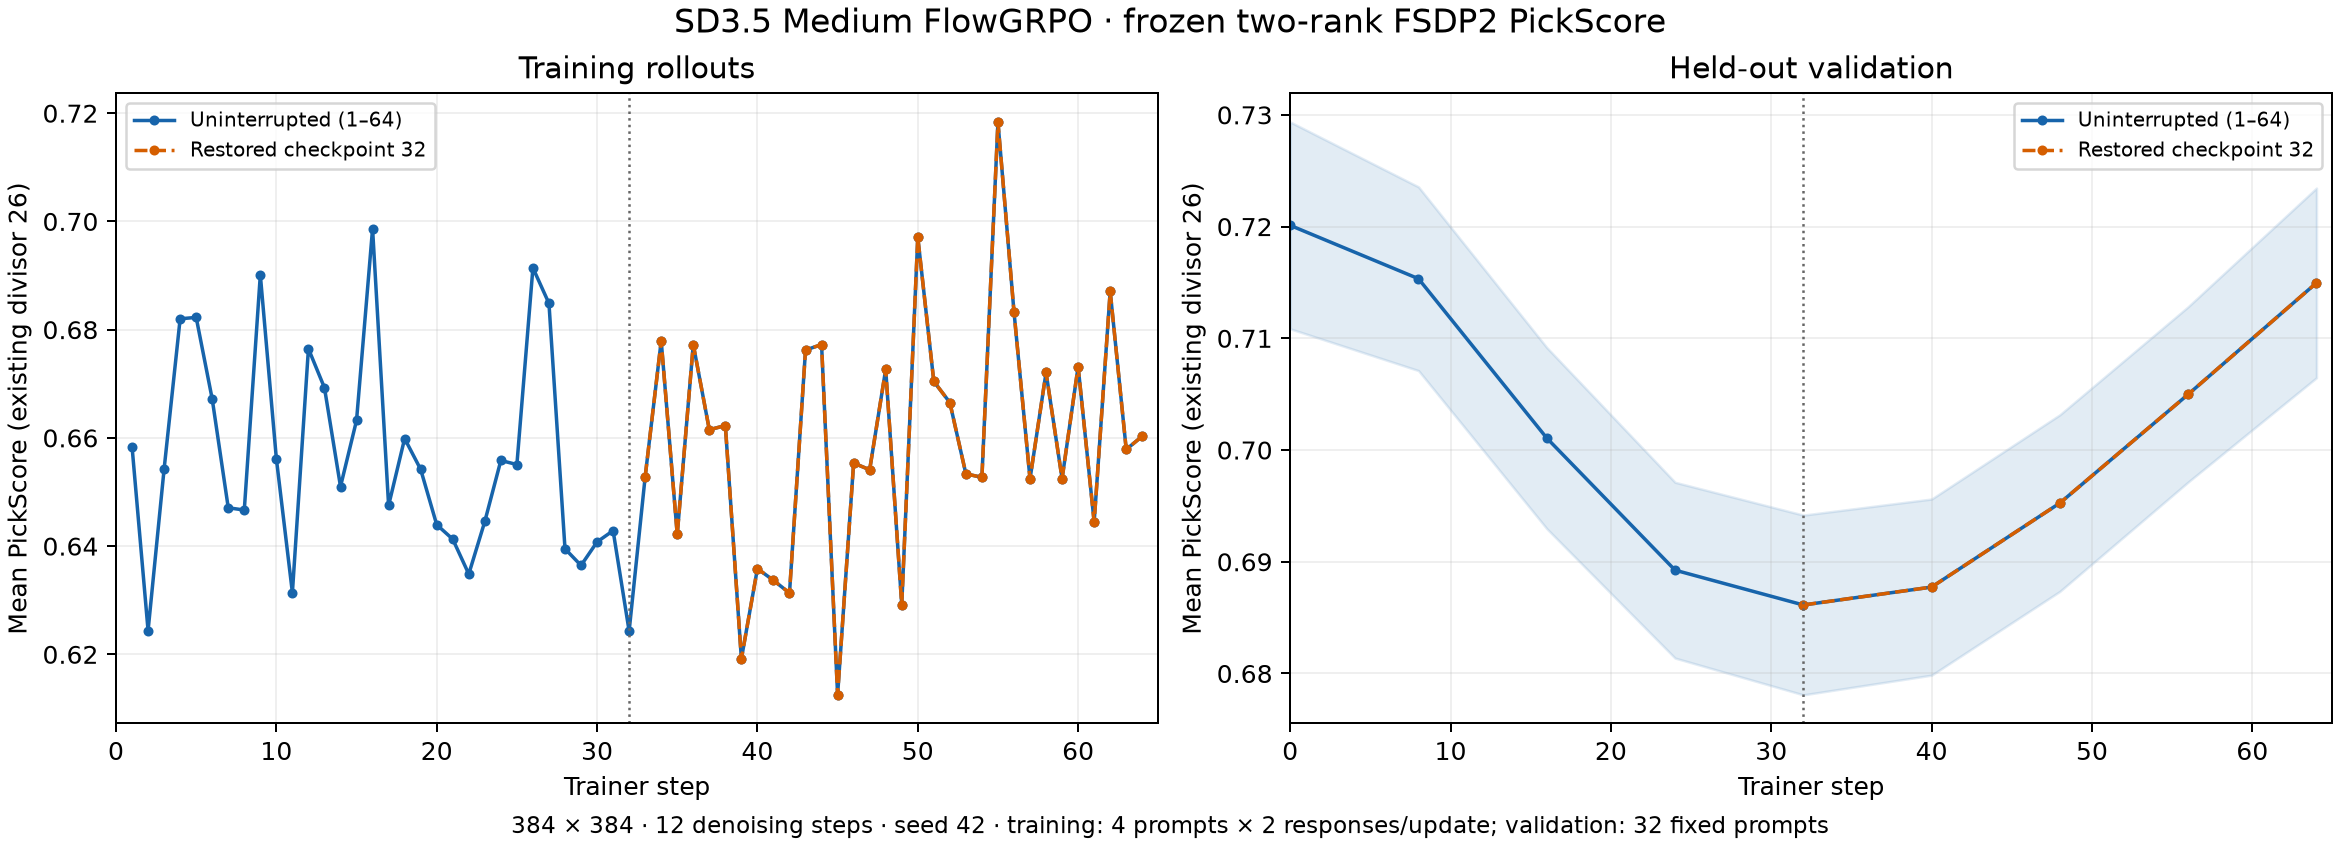

Source data for this figure (header and first rows):
phase, kind, step, count, prompt_count, mean, standard_error, media_saved
reference, rollouts, 1, 8, 4, 0.6584, 0.02349, True
reference, rollouts, 2, 8, 4, 0.6244, 0.0109, True
reference, rollouts, 3, 8, 4, 0.6542, 0.001809, True
reference, rollouts, 4, 8, 4, 0.682, 0.01316, True
reference, rollouts, 5, 8, 4, 0.6823, 0.01522, True
reference, rollouts, 6, 8, 4, 0.6672, 0.02993, True
reference, rollouts, 7, 8, 4, 0.6471, 0.008667, True
reference, rollouts, 8, 8, 4, 0.6467, , False
reference, rollouts, 9, 8, 4, 0.6901, 0.01022, True
reference, rollouts, 10, 8, 4, 0.6562, 0.01851, True
reference, rollouts, 11, 8, 4, 0.6314, 0.007988, True
reference, rollouts, 12, 8, 4, 0.6765, 0.02518, True
reference, rollouts, 13, 8, 4, 0.6693, 0.02839, True
reference, rollouts, 14, 8, 4, 0.651, 0.01089, True
reference, rollouts, 15, 8, 4, 0.6632, 0.03069, True
reference, rollouts, 16, 8, 4, 0.6986, , False
reference, rollouts, 17, 8, 4, 0.6475, 0.01226, True
reference, rollouts, 18, 8, 4, 0.6599, 0.02354, True
reference, rollouts, 19, 8, 4, 0.6542, 0.01705, True
reference, rollouts, 20, 8, 4, 0.644, 0.007632, True
reference, rollouts, 21, 8, 4, 0.6413, 0.008022, True
reference, rollouts, 22, 8, 4, 0.6348, 0.01868, True
reference, rollouts, 23, 8, 4, 0.6446, 0.02412, True
reference, rollouts, 24, 8, 4, 0.6558, , False
reference, rollouts, 25, 8, 4, 0.6551, 0.02029, True
reference, rollouts, 26, 8, 4, 0.6914, 0.01189, True
reference, rollouts, 27, 8, 4, 0.6848, 0.01169, True
reference, rollouts, 28, 8, 4, 0.6395, 0.02351, True
reference, rollouts, 29, 8, 4, 0.6364, 0.02041, True
reference, rollouts, 30, 8, 4, 0.6408, 0.03968, True
reference, rollouts, 31, 8, 4, 0.6429, 0.01641, True
reference, rollouts, 32, 8, 4, 0.6243, , False
reference, rollouts, 33, 8, 4, 0.6528, 0.02105, True
reference, rollouts, 34, 8, 4, 0.6779, 0.016, True
reference, rollouts, 35, 8, 4, 0.6421, 0.01899, True
reference, rollouts, 36, 8, 4, 0.6772, 0.006269, True
reference, rollouts, 37, 8, 4, 0.6615, 0.008397, True
reference, rollouts, 38, 8, 4, 0.6623, 0.02263, True
reference, rollouts, 39, 8, 4, 0.6192, 0.02591, True
reference, rollouts, 40, 8, 4, 0.6358, , False
reference, rollouts, 41, 8, 4, 0.6337, 0.02464, True
reference, rollouts, 42, 8, 4, 0.6313, 0.01365, True
reference, rollouts, 43, 8, 4, 0.6762, 0.0195, True
reference, rollouts, 44, 8, 4, 0.6772, 0.01913, True
reference, rollouts, 45, 8, 4, 0.6125, 0.02598, True
reference, rollouts, 46, 8, 4, 0.6554, 0.01564, True
reference, rollouts, 47, 8, 4, 0.6541, 0.01148, True
reference, rollouts, 48, 8, 4, 0.6727, , False
reference, rollouts, 49, 8, 4, 0.6292, 0.01789, True
reference, rollouts, 50, 8, 4, 0.6971, 0.01827, True
reference, rollouts, 51, 8, 4, 0.6704, 0.01538, True
reference, rollouts, 52, 8, 4, 0.6665, 0.01732, True
reference, rollouts, 53, 8, 4, 0.6534, 0.01096, True
reference, rollouts, 54, 8, 4, 0.6527, 0.02884, True
reference, rollouts, 55, 8, 4, 0.7184, 0.01894, True
reference, rollouts, 56, 8, 4, 0.6833, , False
reference, rollouts, 57, 8, 4, 0.6524, 0.01776, True
reference, rollouts, 58, 8, 4, 0.6721, 0.02145, True
reference, rollouts, 59, 8, 4, 0.6525, 0.01728, True
reference, rollouts, 60, 8, 4, 0.6732, 0.01081, True
... 50 more rows
